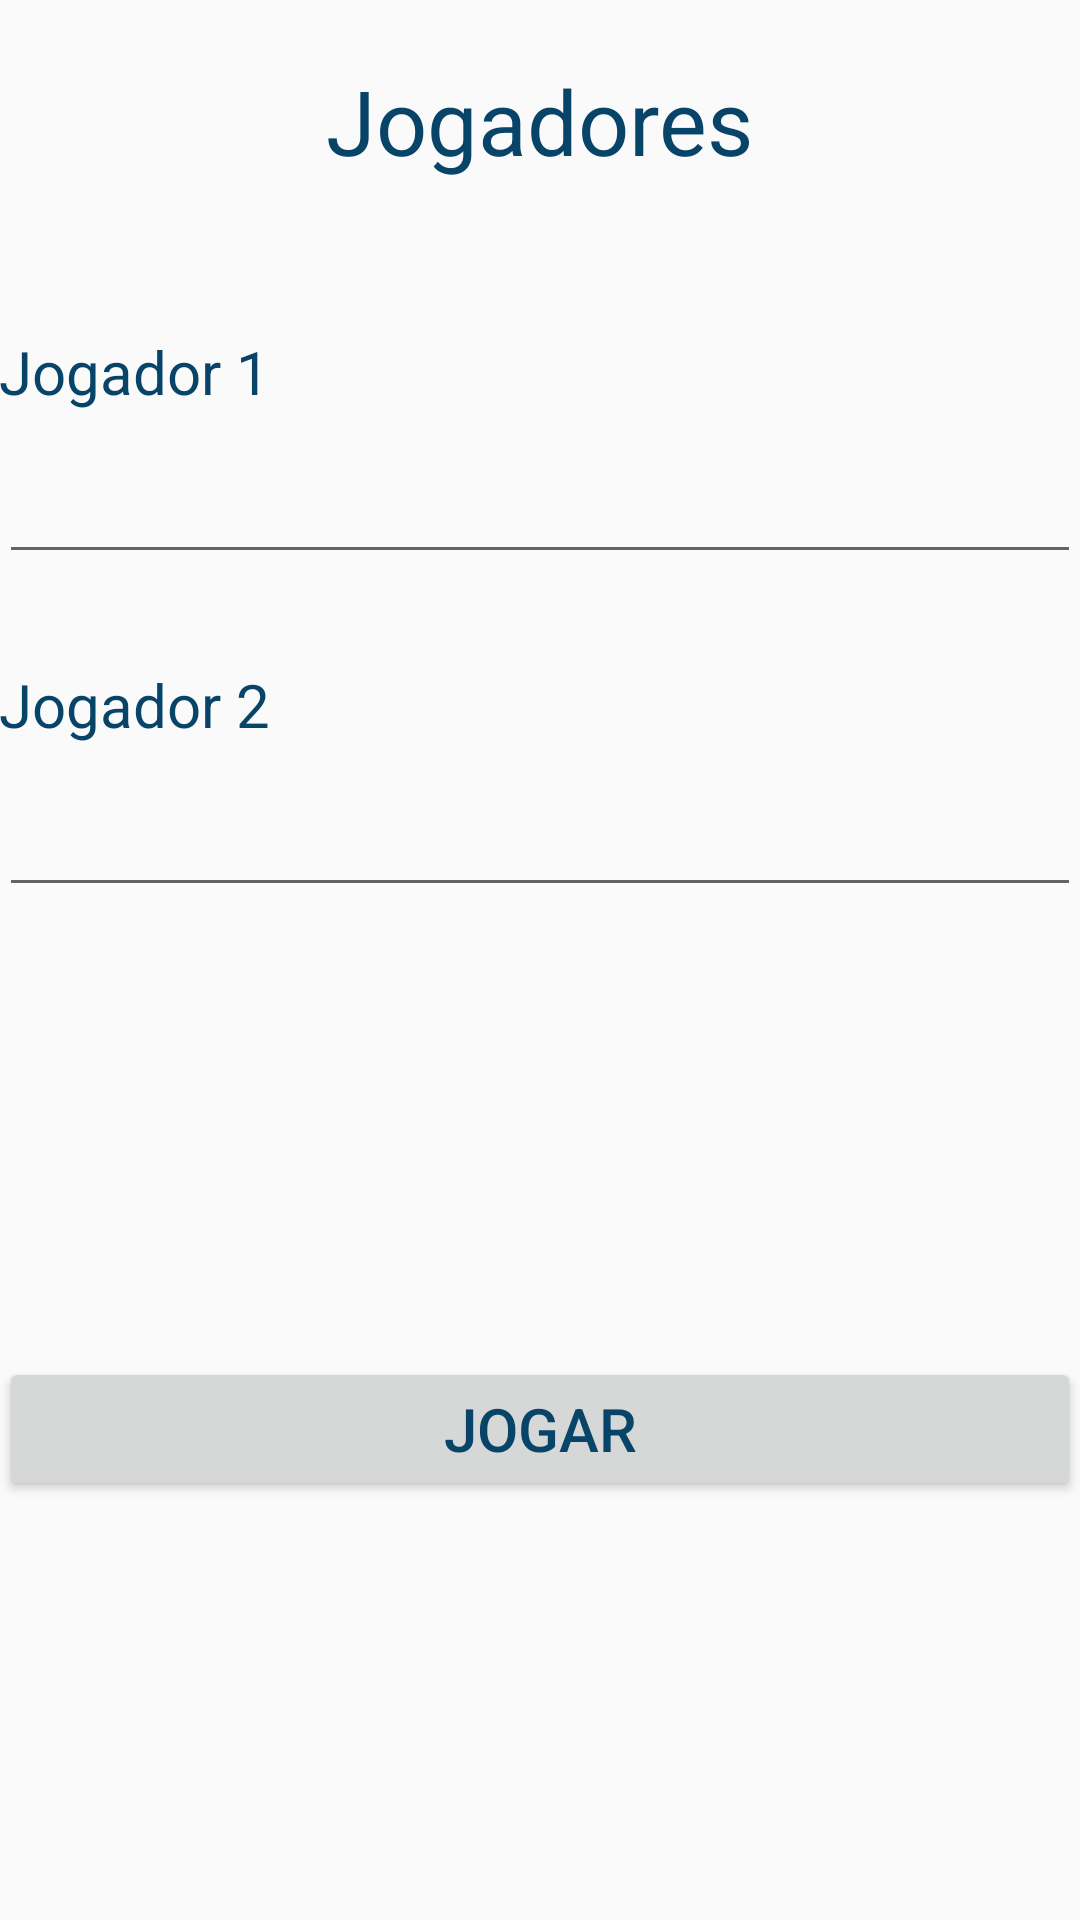

Write the Android layout XML for this screen, with the resource values it uses.
<!-- AndroidManifest.xml: application theme AppTheme -->
<!-- res/layout/activity_home.xml -->
<?xml version="1.0" encoding="utf-8"?>
<LinearLayout xmlns:android="http://schemas.android.com/apk/res/android"
    xmlns:tools="http://schemas.android.com/tools"
    android:layout_width="match_parent"
    android:layout_height="match_parent"
    android:orientation="vertical"
    android:paddingBottom="@dimen/activity_vertical_margin"
    android:paddingLeft="@dimen/activity_horizontal_margin"
    android:paddingRight="@dimen/activity_horizontal_margin"
    android:paddingTop="@dimen/activity_vertical_margin"
    tools:context="com.example.jonathalima.jogodavelha.HomeActivity">

    <TextView
        android:layout_width="wrap_content"
        android:layout_height="wrap_content"
        android:layout_gravity="center"
        android:layout_marginBottom="20dp"
        android:layout_marginTop="20dp"
        android:text="@string/title_home"
        android:textColor="@color/black"
        android:textSize="30sp" />

    <TextView
        android:id="@+id/tvJogador1"
        android:layout_width="wrap_content"
        android:layout_height="wrap_content"
        android:layout_marginTop="30dp"
        android:text="@string/jogador1"
        android:textColor="@color/black"
        android:textSize="20sp" />

    <EditText
        android:id="@+id/edtJogador1"
        android:layout_width="match_parent"
        android:layout_height="wrap_content"
        android:layout_marginTop="10dp"
        android:inputType="textPersonName"
        android:labelFor="@id/tvJogador1"
        android:textColor="@color/black"
        android:textSize="20sp" />

    <TextView
        android:id="@+id/tvJogador2"
        android:layout_width="wrap_content"
        android:layout_height="wrap_content"
        android:layout_marginTop="30dp"
        android:text="@string/jogador2"
        android:textColor="@color/black"
        android:textSize="20sp" />

    <EditText
        android:id="@+id/edtJogador2"
        android:layout_width="match_parent"
        android:layout_height="wrap_content"
        android:layout_marginTop="10dp"
        android:inputType="textPersonName"
        android:labelFor="@id/tvJogador2"
        android:textColor="@color/black"
        android:textSize="20sp" />

    <Button
        android:id="@+id/btnJogar"
        android:layout_width="match_parent"
        android:layout_height="wrap_content"
        android:layout_marginTop="150dp"
        android:text="@string/jogar"
        android:textColor="@color/black"
        android:textSize="20sp"
        android:onClick="jogar"/>

</LinearLayout>
<!-- resources referenced by this layout -->
<resources>
  <color name="black">#074468</color>
  <string name="jogador1">Jogador 1</string>
  <string name="jogador2">Jogador 2</string>
  <string name="jogar">Jogar</string>
  <string name="title_home">Jogadores</string>
  <style name="AppTheme" parent="Theme.AppCompat.Light.NoActionBar">
      
      </style>
</resources>
